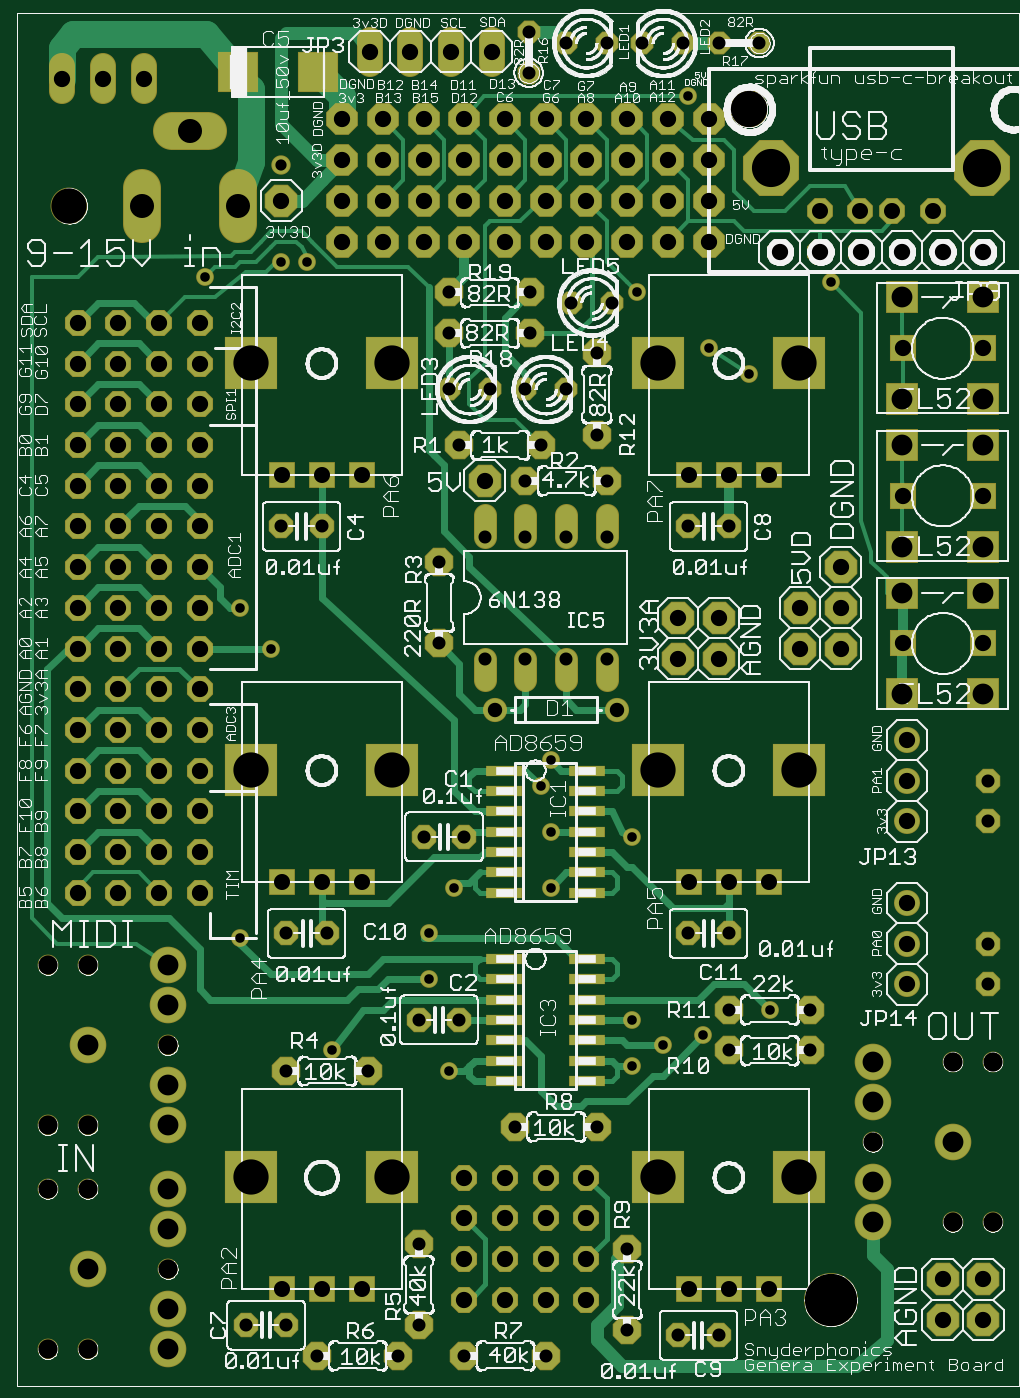
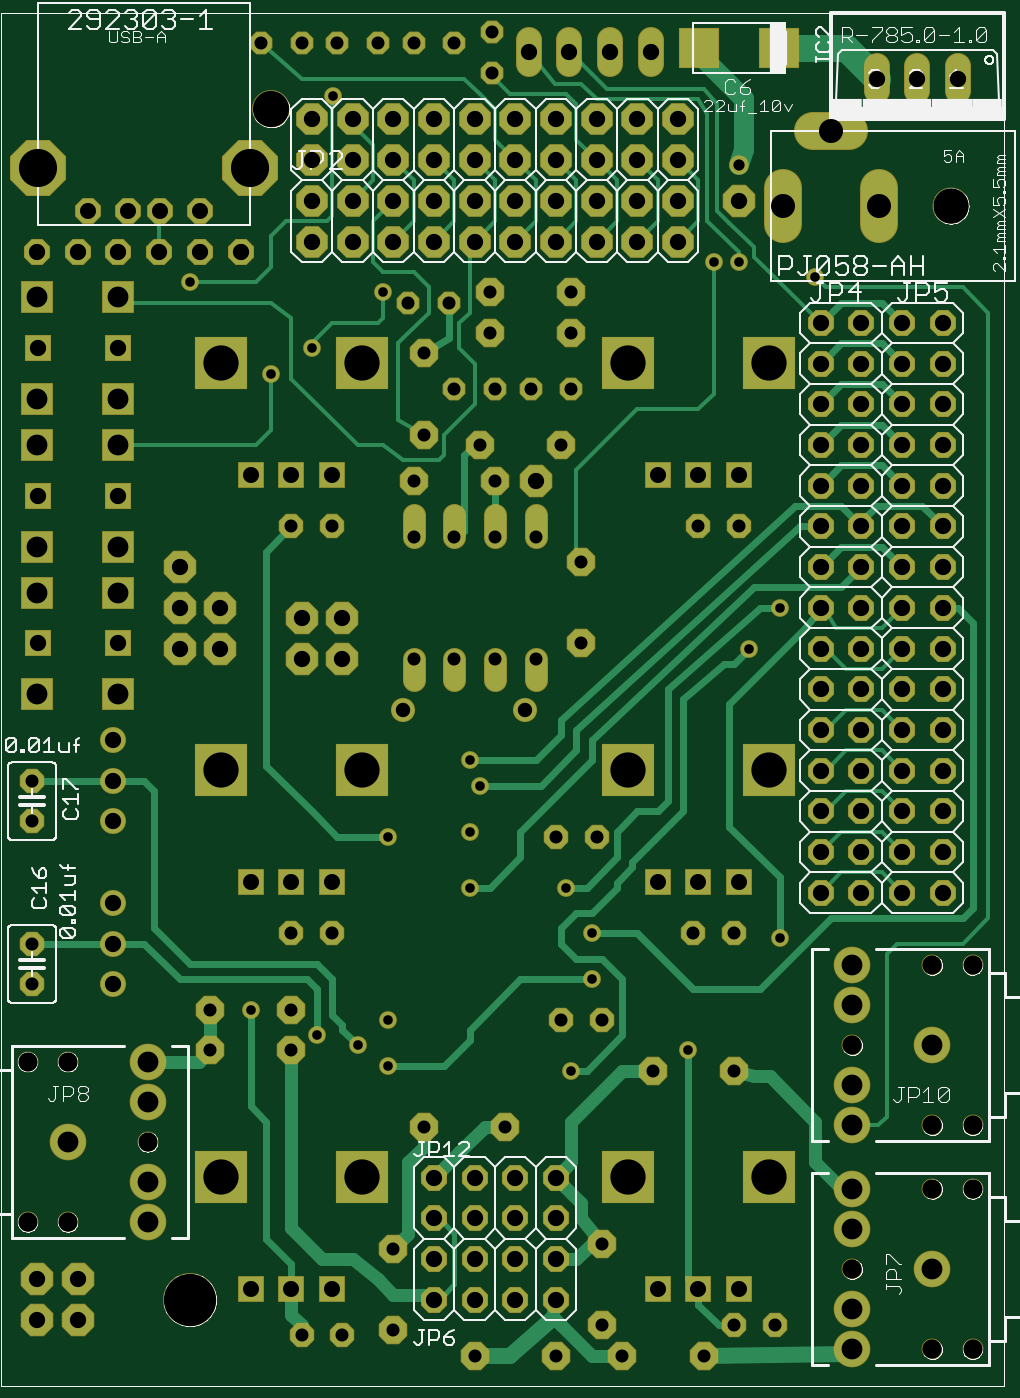
Circuit board: 7 layer files. Board 59.7 x 83.3 mm.
- top_copper: stm32H7_experimenter10.cmp (17867 bytes)
- drill: stm32H7_experimenter10.drd (4401 bytes)
- top_silk: stm32H7_experimenter10.plc (533844 bytes)
- bottom_silk: stm32H7_experimenter10.pls (50574 bytes)
- bottom_copper: stm32H7_experimenter10.sol (15862 bytes)
- top_mask: stm32H7_experimenter10.stc (8078 bytes)
- bottom_mask: stm32H7_experimenter10.sts (7517 bytes)

=== top_copper: stm32H7_experimenter10.cmp (17867 bytes, source omitted) ===
=== drill: stm32H7_experimenter10.drd ===
%
M48
M72
T01C0.0236
T02C0.0276
T03C0.0320
T04C0.0354
T05C0.0394
T06C0.0400
T07C0.0472
T08C0.0512
T09C0.0591
T10C0.0866
T11C0.0890
T12C0.0937
T13C0.1285
%
T01
X8699Y8400
X6449Y11150
X11074Y11275
X11074Y10150
X11574Y7900
X11699Y12400
X13824Y14900
X14074Y15525
X14074Y13775
X14074Y12400
X16074Y13650
X19449Y9400
X17824Y8775
X16824Y8525
X16074Y8025
X16074Y9150
X7199Y18275
X6449Y19275
X5574Y27400
X7449Y27775
X8074Y27775
X16199Y27025
X17949Y25650
X18949Y25025
X20949Y27275
X17439Y31840
T02
X7449Y30150
T03
X11574Y27025
X11574Y26025
X11574Y24650
X12574Y24650
X13449Y24650
X14449Y24650
X15199Y25525
X15574Y26775
X14574Y26775
X13574Y27025
X13574Y26025
X15199Y23525
X15449Y22400
X15449Y21025
X14449Y21025
X13449Y21025
X12449Y21025
X11324Y20400
X11324Y18400
X12449Y18025
X13449Y18025
X14449Y18025
X15449Y18025
X17449Y21275
X18449Y21275
X13824Y23275
X13449Y22400
X11824Y23275
X8449Y21275
X7449Y21275
X10949Y13650
X11949Y13650
X8574Y11275
X7574Y11275
X7574Y7900
X9574Y7900
X10824Y9150
X11824Y9150
X13199Y6525
X15199Y6525
X15949Y3525
X15949Y1525
X17199Y1400
X18199Y1400
X13949Y900
X11949Y900
X10824Y1650
X10324Y900
X8324Y900
X7574Y1650
X6574Y1650
X10824Y3650
X17449Y11275
X18449Y11275
X18449Y9400
X18449Y8400
X20449Y8400
X20449Y9400
X24824Y10025
X24824Y11025
X24824Y14025
X24824Y15025
X13529Y32420
X13529Y33420
X14444Y33150
X15444Y33150
X16324Y33150
X17324Y33150
X18199Y33150
X19199Y33150
T04
X15699Y16775
X12699Y16775
T05
X9433Y12539
X8449Y12539
X7465Y12539
X7465Y22539
X8449Y22539
X9433Y22539
X17465Y22539
X18449Y22539
X19433Y22539
X20696Y29025
X21680Y29025
X22468Y29025
X23452Y29025
X19433Y12539
X18449Y12539
X17465Y12539
X17465Y2539
X18449Y2539
X19433Y2539
X9433Y2539
X8449Y2539
X7465Y2539
T06
X11949Y2275
X11949Y3275
X11949Y4275
X11949Y5275
X12949Y5275
X12949Y4275
X12949Y3275
X12949Y2275
X13949Y2275
X13949Y3275
X13949Y4275
X13949Y5275
X14949Y5275
X14949Y4275
X14949Y3275
X14949Y2275
X22824Y10025
X22824Y11025
X22824Y12025
X22824Y14025
X22824Y15025
X22824Y16025
X22715Y18400
X21199Y18275
X21199Y19275
X21199Y20275
X20199Y19275
X20199Y18275
X18199Y18025
X18199Y19025
X17199Y19025
X17199Y18025
X12449Y22400
X11949Y28275
X10949Y28275
X10949Y29275
X10949Y30275
X10949Y31275
X11949Y31275
X11949Y30275
X11949Y29275
X12949Y29275
X12949Y28275
X13949Y28275
X13949Y29275
X13949Y30275
X13949Y31275
X12949Y31275
X12949Y30275
X14949Y30275
X14949Y29275
X14949Y28275
X15949Y28275
X15949Y29275
X15949Y30275
X15949Y31275
X14949Y31275
X16949Y31275
X16949Y30275
X16949Y29275
X16949Y28275
X17949Y28275
X17949Y29275
X17949Y30275
X17949Y31275
X19699Y28025
X20699Y28025
X21699Y28025
X22699Y28025
X23699Y28025
X24699Y28025
X24683Y25650
X22715Y25650
X22715Y22025
X24683Y22025
X24683Y18400
X24699Y2775
X24699Y1775
X23699Y1775
X23699Y2775
X5449Y12275
X5449Y13275
X5449Y14275
X5449Y15275
X5449Y16275
X5449Y17275
X5449Y18275
X5449Y19275
X5449Y20275
X5449Y21275
X5449Y22275
X5449Y23275
X5449Y24275
X5449Y25275
X5449Y26275
X4449Y26275
X4449Y25275
X4449Y24275
X4449Y23275
X4449Y22275
X4449Y21275
X4449Y20275
X4449Y19275
X4449Y18275
X4449Y17275
X4449Y16275
X4449Y15275
X4449Y14275
X4449Y13275
X4449Y12275
X3449Y12275
X2449Y12275
X2449Y13275
X2449Y14275
X2449Y15275
X2449Y16275
X2449Y17275
X2449Y18275
X2449Y19275
X2449Y20275
X2449Y21275
X2449Y22275
X2449Y23275
X2449Y24275
X2449Y25275
X2449Y26275
X3449Y26275
X3449Y25275
X3449Y24275
X3449Y23275
X3449Y22275
X3449Y21275
X3449Y20275
X3449Y19275
X3449Y18275
X3449Y17275
X3449Y16275
X3449Y15275
X3449Y14275
X3449Y13275
X8949Y28275
X8949Y29275
X8949Y30275
X8949Y31275
X9949Y31275
X9949Y30275
X9949Y29275
X9949Y28275
X7449Y29275
X9624Y32935
X10624Y32935
X11624Y32935
X12624Y32935
X4074Y32275
X3074Y32275
X2074Y32275
T07
X1715Y1056
X2699Y1056
X4668Y3025
X2699Y4994
X1715Y4994
X1715Y6556
X2699Y6556
X4668Y8525
X2699Y10494
X1715Y10494
X21981Y6150
X23949Y4181
X24933Y4181
X24933Y8119
X23949Y8119
T08
X23949Y6150
X21981Y5166
X21981Y4181
X21981Y7134
X21981Y8119
X22699Y17150
X24699Y17150
X24699Y19650
X24699Y20775
X22699Y20775
X22699Y19650
X22699Y23275
X22699Y24400
X24699Y24400
X24699Y23275
X24699Y26900
X22699Y26900
X4668Y10494
X4668Y9509
X4668Y7541
X4668Y6556
X4668Y4994
X4668Y4009
X4668Y2041
X4668Y1056
X2699Y3025
X2699Y8525
T09
X4018Y29150
X5199Y31000
X6380Y29150
T10
X6717Y25295
X10181Y25295
X16717Y25295
X20181Y25295
X20181Y15295
X16717Y15295
X10181Y15295
X6717Y15295
X6717Y5295
X10181Y5295
X16717Y5295
X20181Y5295
X2246Y29150
T11
X18949Y31525
T12
X19476Y30088
X24672Y30088
T13
X20949Y2275
M30

=== top_silk: stm32H7_experimenter10.plc (533844 bytes, source omitted) ===
=== bottom_silk: stm32H7_experimenter10.pls (50574 bytes, source omitted) ===
=== bottom_copper: stm32H7_experimenter10.sol (15862 bytes, source omitted) ===
=== top_mask: stm32H7_experimenter10.stc (8078 bytes, source omitted) ===
=== bottom_mask: stm32H7_experimenter10.sts (7517 bytes, source omitted) ===
